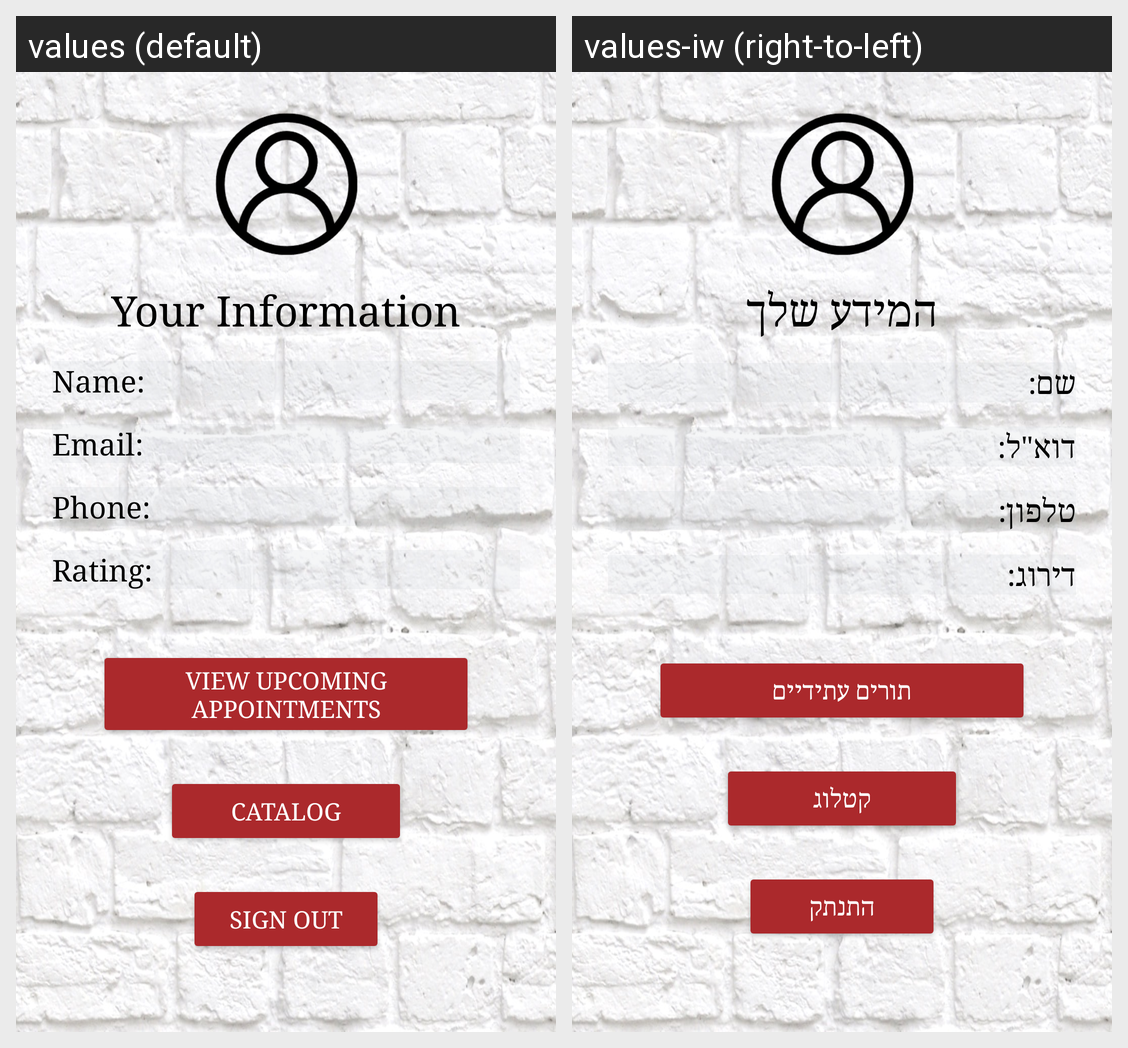

Locale-by-locale string values for the Android screen shown in this grid:
Android screen res/layout/activity_barber_profile.xml rendered under 2 locales, left to right: values (default), values-iw (right-to-left). Device: Nexus 5 (rendered at 1080×1920; each locale shown at half size, 540×960, under a caption strip naming it); theme Theme.MyApplication.
Strings drawn on this screen, with the default value and each locale's value (text and hints the layout hard-codes, and strings that could not be matched under every locale, appear in the picture but are not listed):

your_information
  values: Your Information
  values-iw: המידע שלך

name_label_info
  values: Name:
  values-iw: שם:

email_label_info
  values: Email:
  values-iw: דוא"ל:

phone_label
  values: Phone:
  values-iw: טלפון:

barber_rating
  values: Rating:
  values-iw: דירוג:

barber_upcoming_appointments
  values: View upcoming appointments
  values-iw: תורים עתידיים

catalog
  values: Catalog
  values-iw: קטלוג

sign_out
  values: Sign Out
  values-iw: התנתק
